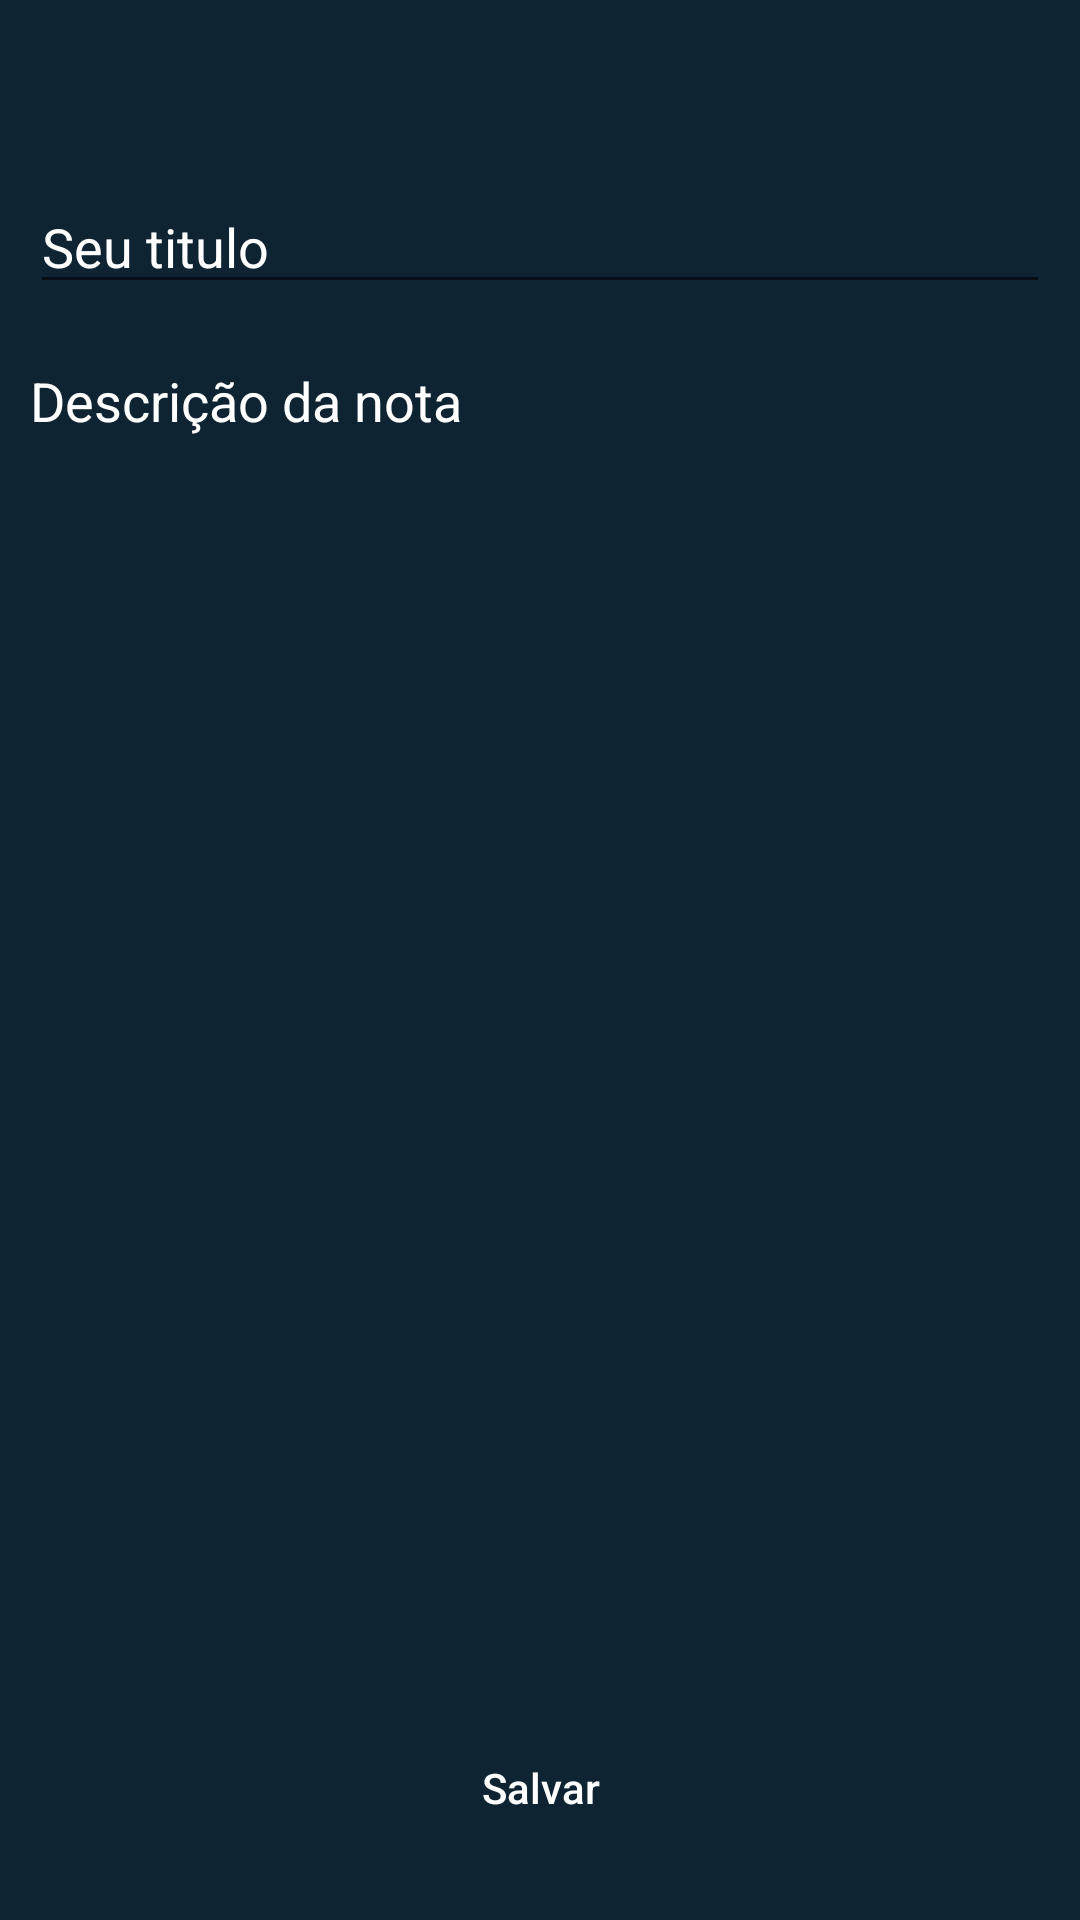

The Android layout XML behind this screen, and the referenced resources:
<!-- AndroidManifest.xml: application theme Theme.ProjectNotes -->
<!-- res/layout/activity_add_edit_note.xml -->
<?xml version="1.0" encoding="utf-8"?>
<RelativeLayout xmlns:android="http://schemas.android.com/apk/res/android"
    xmlns:tools="http://schemas.android.com/tools"
    android:layout_width="match_parent"
    android:layout_height="match_parent"
    android:background="@color/black_1"
    tools:context=".AddNoteActivity">

    

    <ImageView
        android:id="@+id/imgBack"
        android:layout_width="50dp"
        android:layout_height="50dp"
        android:backgroundTint="@color/white"
        android:src="@drawable/ic_arrow_back_black_24dp"
        android:layout_alignParentTop="true"
        android:layout_alignParentStart="true"
        />

    <EditText
        android:id="@+id/idEdtNotaTitulo"
        android:layout_width="match_parent"
        android:layout_height="wrap_content"
        android:layout_margin="10dp"
        android:layout_below="@id/imgBack"
        android:hint="Seu titulo"
        android:textColor="@color/white"
        android:textColorHint="@color/white" />
    

    <EditText
        android:id="@+id/idEdtNotaDescricao"
        android:layout_width="match_parent"
        android:layout_height="match_parent"
        android:layout_above="@id/idBtnSalvar"
        android:layout_below="@id/idEdtNotaTitulo"
        android:layout_margin="10dp"
        android:background="@color/black_1"
        android:gravity="start|top"
        android:hint="Descrição da nota"
        android:inputType="textMultiLine"
        android:singleLine="false"
        android:textColor="@color/white"
        android:textColorHint="@color/white" />

    

    <Button
        android:id="@+id/idBtnSalvar"
        android:layout_width="match_parent"
        android:layout_height="wrap_content"
        android:layout_alignParentBottom="true"
        android:layout_margin="20dp"
        android:background="@drawable/custom_button_back"
        android:text="Salvar"
        android:textAllCaps="false"
        android:textColor="@color/white" />


</RelativeLayout>
<!-- resources referenced by this layout -->
<resources>
  <color name="black_1">#0e2433</color>
  <color name="white">#FFFFFFFF</color>
  <style name="Theme.ProjectNotes" parent="Theme.MaterialComponents.DayNight.NoActionBar">
          
          <item name="colorPrimary">@color/purple_500</item>
          <item name="colorPrimaryVariant">@color/purple_700</item>
          <item name="colorOnPrimary">@color/white</item>
          
          <item name="colorSecondary">@color/teal_200</item>
          <item name="colorSecondaryVariant">@color/teal_700</item>
          <item name="colorOnSecondary">@color/black</item>
          
          <item name="android:statusBarColor" tools:targetApi="l">?attr/colorPrimaryVariant</item>
          
      </style>
  <color name="purple_500">#FF6200EE</color>
  <color name="purple_700">#FF3700B3</color>
  <color name="teal_200">#FF03DAC5</color>
  <color name="teal_700">#FF018786</color>
  <color name="black">#FF000000</color>
</resources>
